Dataset: dataset (GitHub, mrbhanukab/Dr.Handwritten_Recognizer). Classes: Ace, Aceta, Alatrol, Amodis, Atrizin, Axodin, Azithrocin, Azyth, Bacaid, Backtone, Baclofen, Baclon, Bacmax, Beklo, Bicozin, Canazole, Candinil, Cetisoft, Conaz, Dancel, Denixil, Diflu, Dinafex, Disopan, Esonix, Esoral, Etizin, Exium, Fenadin, Fexo, Fexofast, Filmet, Fixal, Flamyd, Flexibac, Flexilax, Flugal, Ketocon, Ketoral, Ketotab, Ketozol, Leptic, Lucan-R, Lumona, M-Kast, Maxima, Maxpro, Metro, Metsina, Monas, Montair, Montene, Montex, Napa, Napa Extend, Nexcap, Nexum, Nidazyl, Nizoder, Odmon, Omastin, Opton, Progut, Provair, Renova, Rhinil, Ritch, Rivotril, Romycin, Rozith, Sergel, Tamen, Telfast, Tridosil, Trilock, Vifas, Zithrin.

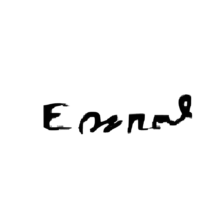
Label: Esoral

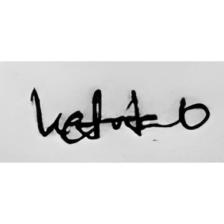
Label: Ketotab

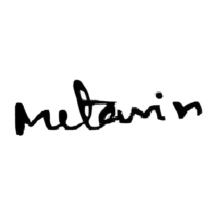
Label: Metsina

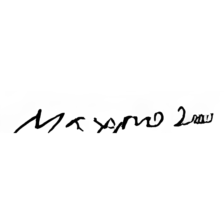
Label: Maxpro

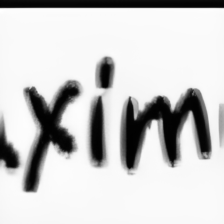
Label: Maxima

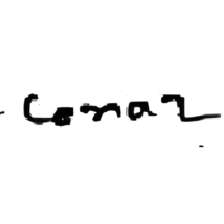
Label: Conaz
